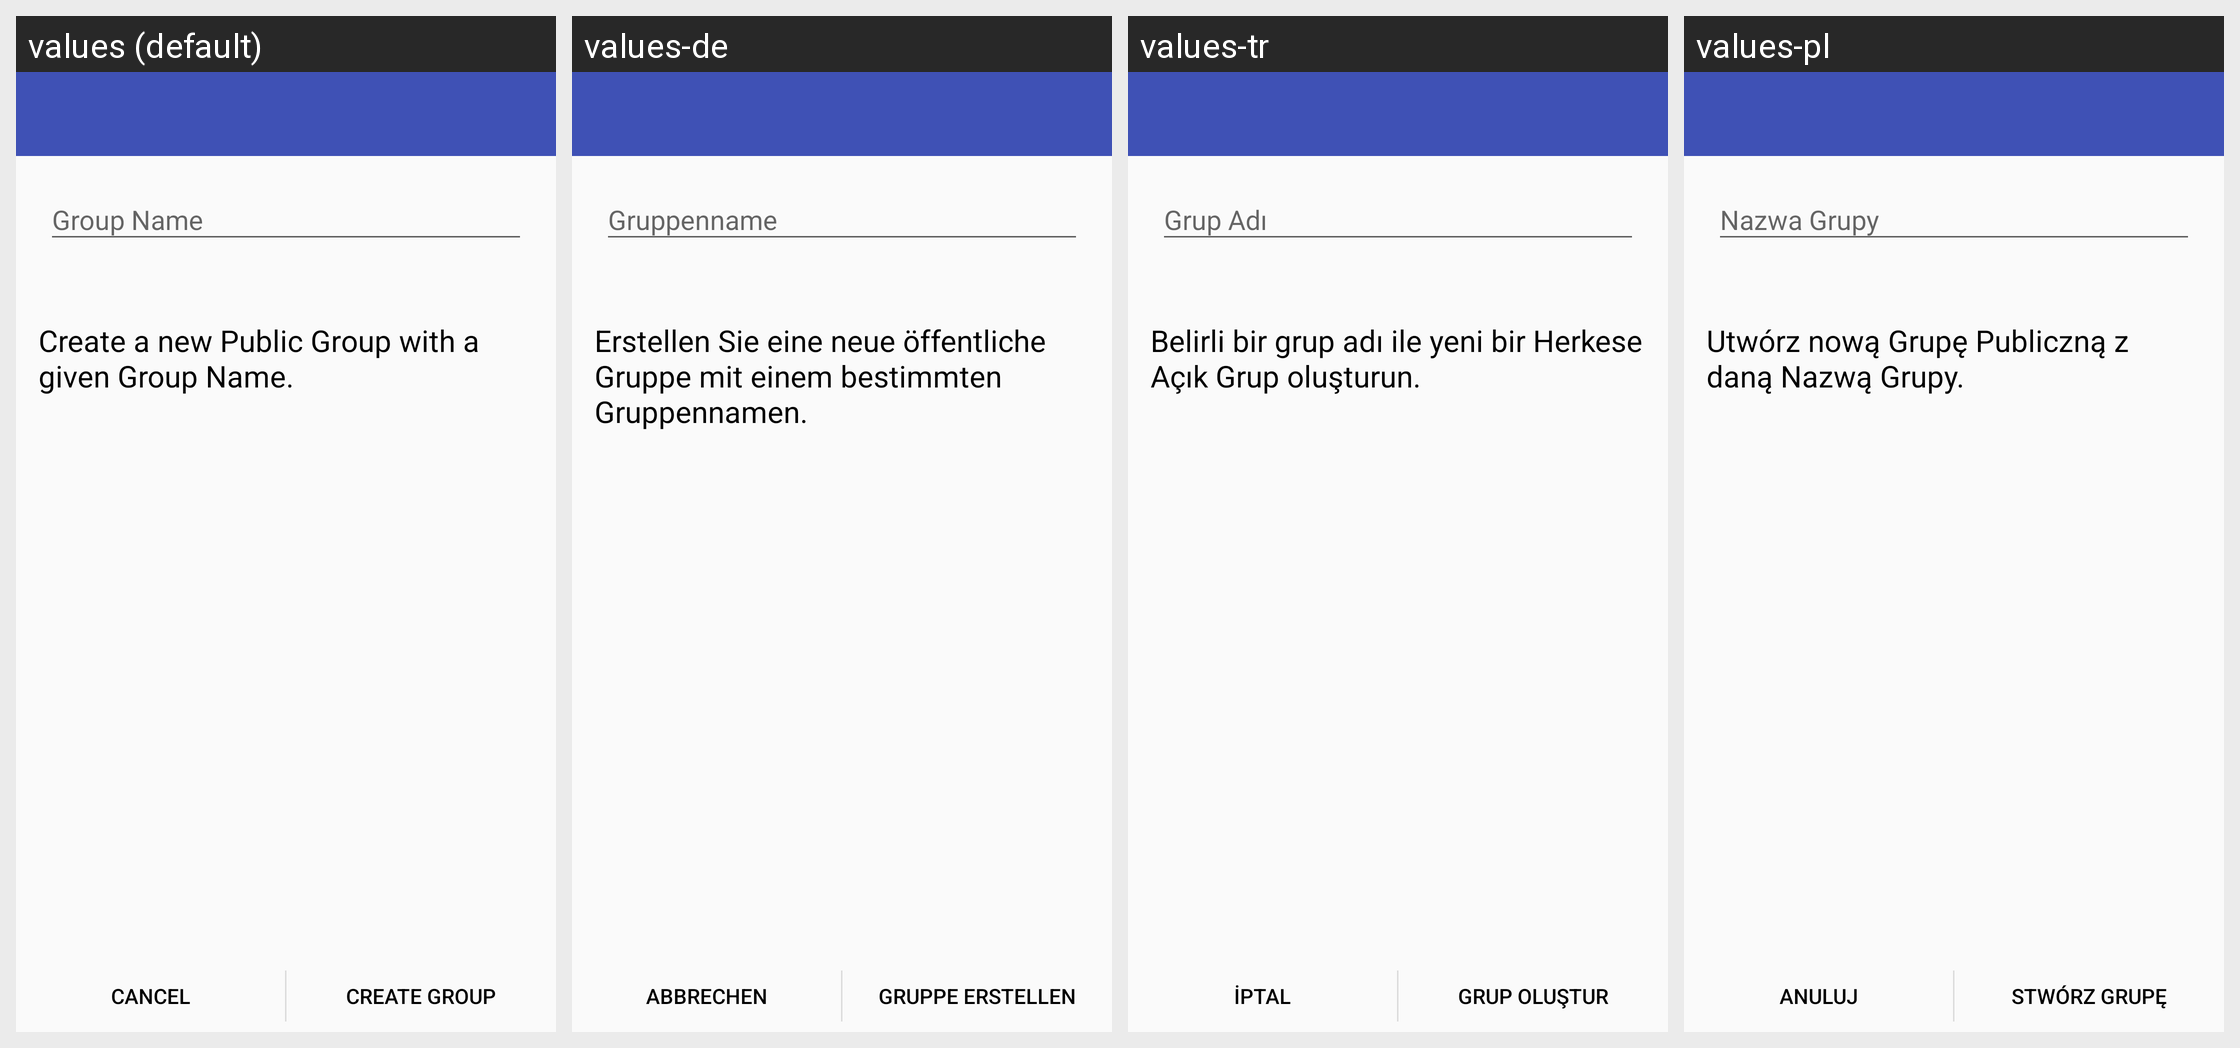

The Android screen above is rendered under several locales of the same app. Produce the string resources it draws, with the default and per-locale values.
Android screen res/layout/activity_addpublicgroup.xml rendered under 4 locales, left to right: values (default), values-de, values-tr, values-pl. Device: Nexus 5 (rendered at 1080×1920; each locale shown at half size, 540×960, under a caption strip naming it); theme AppTheme.
Other locales in the repository, not shown: values-ar, values-bg, values-el, values-es, values-et, values-fa, values-fr, values-hi, values-hu, values-hy, values-it, values-ja, values-kn, values-lt, values-mr, values-nb-rNO, values-nl, values-pt, values-pt-rBR, values-ru, values-sv, values-ta, values-tzm, values-uk, values-vi, values-zh-rCN, values-zh-rTW.
Strings drawn on this screen, with the default value and each locale's value (text and hints the layout hard-codes, and strings that could not be matched under every locale, appear in the picture but are not listed):

add_public_group_activity_help
  values: Create a new Public Group with a given Group Name.
  values-de: Erstellen Sie eine neue öffentliche Gruppe mit einem bestimmten Gruppennamen.
  values-tr: Belirli bir grup adı ile yeni bir Herkese Açık Grup oluşturun.
  values-pl: Utwórz nową Grupę Publiczną z daną Nazwą Grupy.

add_group_activity_add
  values: Create Group
  values-de: Gruppe erstellen
  values-tr: Grup Oluştur
  values-pl: Stwórz Grupę
